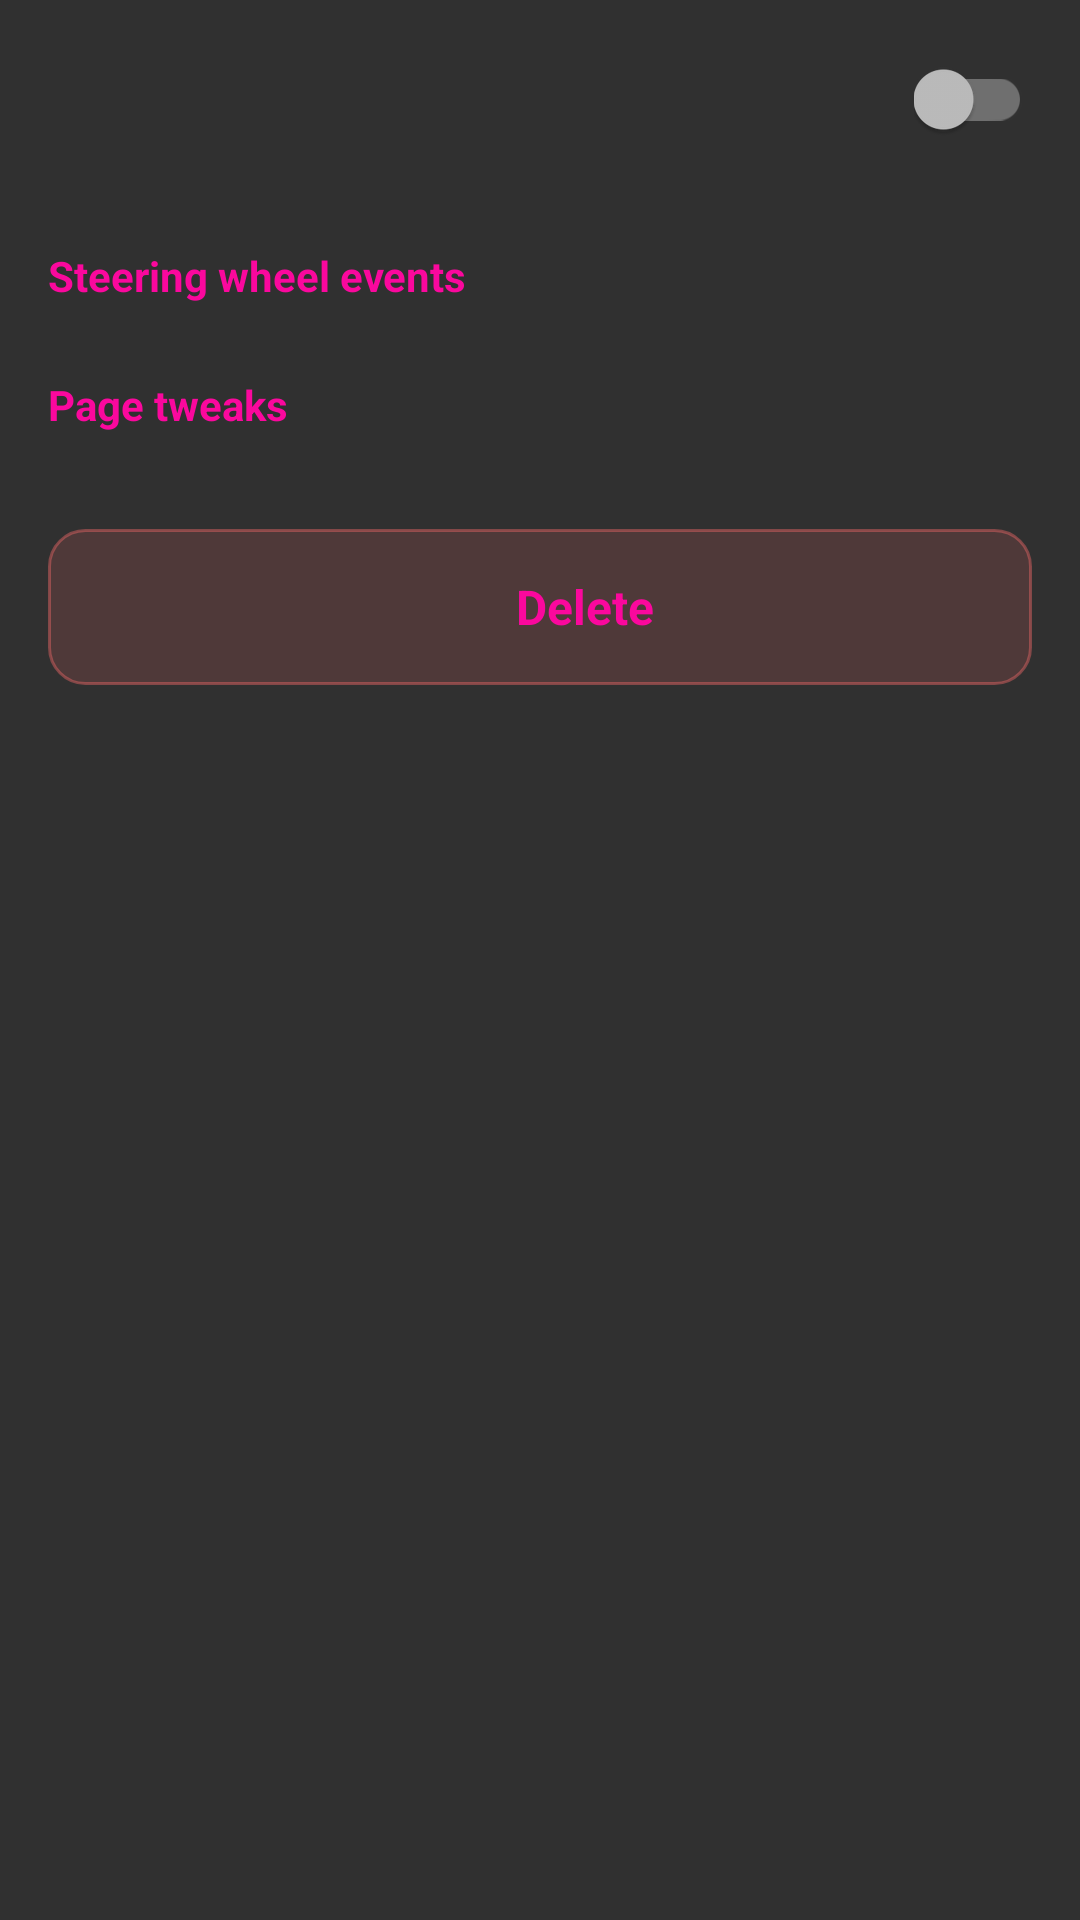

Write the Android layout XML for this screen, with the resource values it uses.
<!-- AndroidManifest.xml: application theme Theme.Car -->
<!-- res/layout/activity_plugin_details.xml -->
<?xml version="1.0" encoding="utf-8"?>
<ScrollView xmlns:android="http://schemas.android.com/apk/res/android"
    xmlns:tools="http://schemas.android.com/tools"
    android:layout_width="match_parent"
    android:layout_height="match_parent">

    <LinearLayout
        android:layout_width="match_parent"
        android:layout_height="wrap_content"
        android:orientation="vertical"
        android:paddingBottom="16dp">

        <LinearLayout
            android:layout_width="match_parent"
            android:layout_height="wrap_content"
            android:gravity="center_vertical"
            android:orientation="horizontal"
            android:paddingStart="16dp"
            android:paddingTop="8dp"
            android:paddingEnd="16dp"
            android:paddingBottom="8dp">

            <LinearLayout
                android:layout_width="0dp"
                android:layout_height="wrap_content"
                android:layout_weight="1"
                android:orientation="vertical">

                <TextView
                    android:id="@+id/plugin_details_name"
                    android:layout_width="match_parent"
                    android:layout_height="wrap_content"
                    android:textColor="@color/primaryText"
                    android:textSize="22sp"
                    android:textStyle="bold"
                    tools:text="YouTube" />

                <TextView
                    android:id="@+id/plugin_details_origin"
                    android:layout_width="match_parent"
                    android:layout_height="wrap_content"
                    android:layout_marginTop="2dp"
                    android:textColor="@color/secondaryText"
                    android:textSize="14sp"
                    tools:text="Built-in · v1" />

            </LinearLayout>

            <androidx.appcompat.widget.SwitchCompat
                android:id="@+id/plugin_details_active"
                android:layout_width="wrap_content"
                android:layout_height="wrap_content"
                android:contentDescription="@string/plugins_active_switch" />

        </LinearLayout>

        <TextView
            android:id="@+id/plugin_details_events_title"
            android:layout_width="match_parent"
            android:layout_height="wrap_content"
            android:paddingStart="16dp"
            android:paddingTop="16dp"
            android:paddingEnd="16dp"
            android:paddingBottom="8dp"
            android:text="@string/page_plugins_events_section"
            android:textColor="?attr/colorAccent"
            android:textSize="14sp"
            android:textStyle="bold" />

        <LinearLayout
            android:id="@+id/plugin_details_events"
            android:layout_width="match_parent"
            android:layout_height="wrap_content"
            android:orientation="vertical" />

        <TextView
            android:id="@+id/plugin_details_options_title"
            android:layout_width="match_parent"
            android:layout_height="wrap_content"
            android:paddingStart="16dp"
            android:paddingTop="16dp"
            android:paddingEnd="16dp"
            android:paddingBottom="8dp"
            android:text="@string/page_plugins_tweaks_section"
            android:textColor="?attr/colorAccent"
            android:textSize="14sp"
            android:textStyle="bold" />

        <LinearLayout
            android:id="@+id/plugin_details_options"
            android:layout_width="match_parent"
            android:layout_height="wrap_content"
            android:orientation="vertical" />

        <LinearLayout
            android:id="@+id/plugin_details_remove"
            android:layout_width="match_parent"
            android:layout_height="52dp"
            android:layout_marginStart="16dp"
            android:layout_marginTop="24dp"
            android:layout_marginEnd="16dp"
            android:background="@drawable/plugin_remove_button_background"
            android:clickable="true"
            android:focusable="true"
            android:gravity="center"
            android:orientation="horizontal">

            <ImageView
                android:layout_width="20dp"
                android:layout_height="20dp"
                android:layout_marginEnd="10dp"
                android:importantForAccessibility="no"
                android:src="@drawable/mozac_ic_delete"
                android:tint="@color/removeButtonText" />

            <TextView
                android:layout_width="wrap_content"
                android:layout_height="wrap_content"
                android:text="@string/plugins_delete"
                android:textColor="@color/removeButtonText"
                android:textSize="16sp"
                android:textStyle="bold" />

        </LinearLayout>

    </LinearLayout>

</ScrollView>
<!-- resources referenced by this layout -->
<resources>
  <color name="primaryText">#FFFCFCFC</color>
  <color name="removeButtonText">@color/brandPrimary</color>
  <color name="secondaryText">#FFC0C0C0</color>
  <!-- drawable plugin_remove_button_background (drawable) -->
  <?xml version="1.0" encoding="utf-8"?>
  <ripple xmlns:android="http://schemas.android.com/apk/res/android"
      android:color="#33FF6B6B">
      <item>
          <shape android:shape="rectangle">
              <solid android:color="#26FF6B6B" />
              <stroke
                  android:width="1dp"
                  android:color="#66FF6B6B" />
              <corners android:radius="12dp" />
          </shape>
      </item>
  </ripple>
  <string name="page_plugins_events_section">Steering wheel events</string>
  <string name="page_plugins_tweaks_section">Page tweaks</string>
  <string name="plugins_active_switch">Active</string>
  <string name="plugins_delete">Delete</string>
  <style name="Theme.Car" parent="Base.Theme.AppCompat">
          <item name="colorAccent">@color/brandPrimary</item>
          <item name="colorControlActivated">@color/brandPrimary</item>
      </style>
  <color name="brandPrimary">#FFFA089D</color>
</resources>
